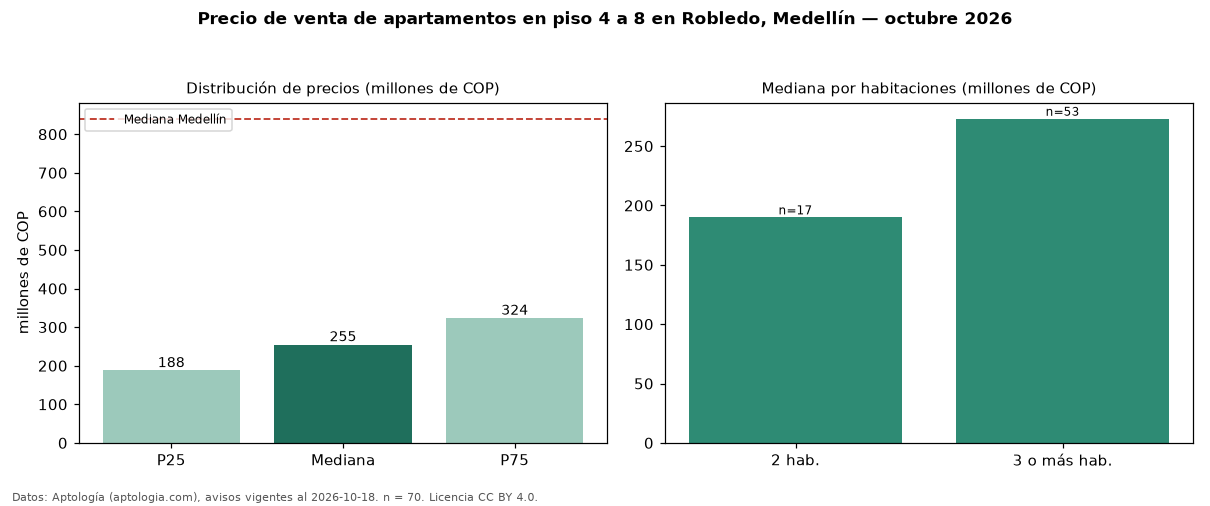

Source data for this figure (header and first rows):
seccion, metrica, valor, moneda, n
filtro, piso2, en piso 4 a 8, , 70
precio, p25, 187875000, COP, 70
precio, mediana, 255000000, COP, 70
precio, p75, 323712500, COP, 70
precio, minimo, 165000000, COP, 70
precio, maximo, 750000000, COP, 70
m2, mediana_precio_m2, 4624765, COP, 70
m2, area_mediana_m2, 50.0, m2, 70
admin, mediana_admin_mes, 180200, COP, 48
banos, mediana_banos, 2.0, , 
parqueadero, pct_con_parqueadero, 29.8, %, 57
estrato, estrato_mas_frecuente, 3, , 69
habitaciones, 2, 190000000, COP, 17
habitaciones, 3+, 273000000, COP, 53
ciudad, mediana_ciudad_referencia, 840000000, COP, 
ciudad, mediana_m2_ciudad, 7500000, COP, 
fuente, fecha_datos, 2026-10-18, , 
fuente, atribucion, https://www.aptologia.com/venta/medellin…, , 
fuente, licencia, CC BY 4.0, , 
